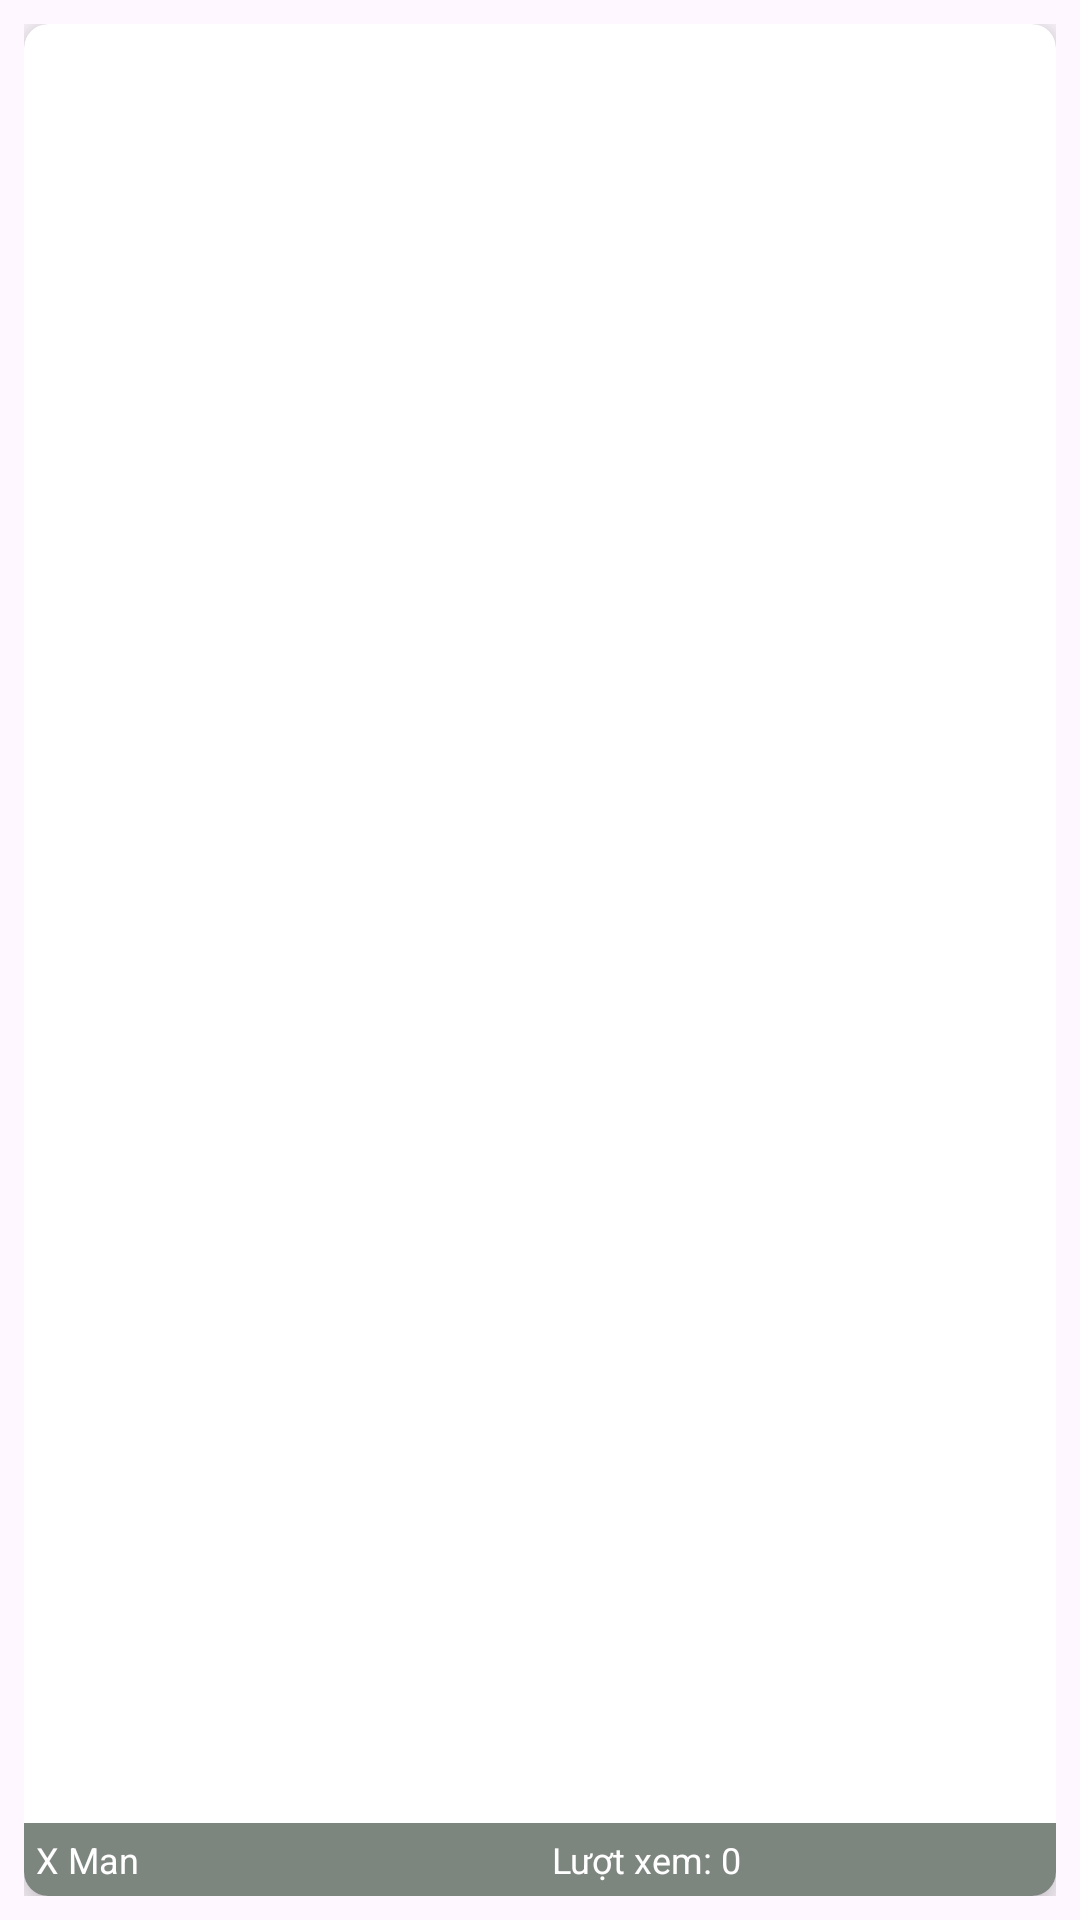

Reconstruct the res/layout file that produces this screen, plus the resources it refers to.
<!-- AndroidManifest.xml: application theme Theme.AppComics -->
<!-- res/layout/comic_item.xml -->
<?xml version="1.0" encoding="utf-8"?>
<RelativeLayout xmlns:android="http://schemas.android.com/apk/res/android"
    android:layout_width="200dp"
    android:layout_height="250dp"
    xmlns:app="http://schemas.android.com/apk/res-auto"
    android:padding="8dp">

    <androidx.cardview.widget.CardView
        app:cardCornerRadius="8dp"
        app:cardElevation="8dp"
        android:layout_width="match_parent"
        android:layout_height="match_parent">

        <FrameLayout
            android:layout_width="match_parent"
            android:layout_height="match_parent">

            <ImageView
                android:id="@+id/image_view"
                android:scaleType="fitXY"
                android:layout_width="match_parent"
                android:layout_height="match_parent"/>

            <GridLayout
                android:layout_width="match_parent"
                android:layout_height="wrap_content"
                android:layout_gravity="bottom"
                android:columnCount="2"
                android:rowCount="1"
                >

                <TextView
                    android:id="@+id/manga_name"
                    android:layout_width="0dp"
                    android:layout_height="wrap_content"
                    android:layout_row="0"
                    android:layout_column="0"
                    android:layout_columnWeight="1"
                    android:background="#7d857f"
                    android:padding="4dp"
                    android:text="X Man"
                    android:textSize="12sp"
                    android:ellipsize="end"
                    android:maxLines="1"
                    android:textColor="@color/white" />

                <TextView
                    android:id="@+id/views"
                    android:layout_width="0dp"
                    android:layout_height="wrap_content"
                    android:layout_columnWeight="1"
                    android:text="Lượt xem: 0"
                    android:textColor="@color/white"
                    android:background="#7d857f"
                    android:ellipsize="end"
                    android:textSize="12sp"
                    android:padding="4dp"/>
            </GridLayout>
        </FrameLayout>
    </androidx.cardview.widget.CardView>
</RelativeLayout>
<!-- resources referenced by this layout -->
<resources>
  <color name="white">#FFFFFFFF</color>
  <style name="Theme.AppComics" parent="Base.Theme.AppComics" />
  <style name="Base.Theme.AppComics" parent="Theme.Material3.DayNight.NoActionBar">
          
          
      </style>
</resources>
